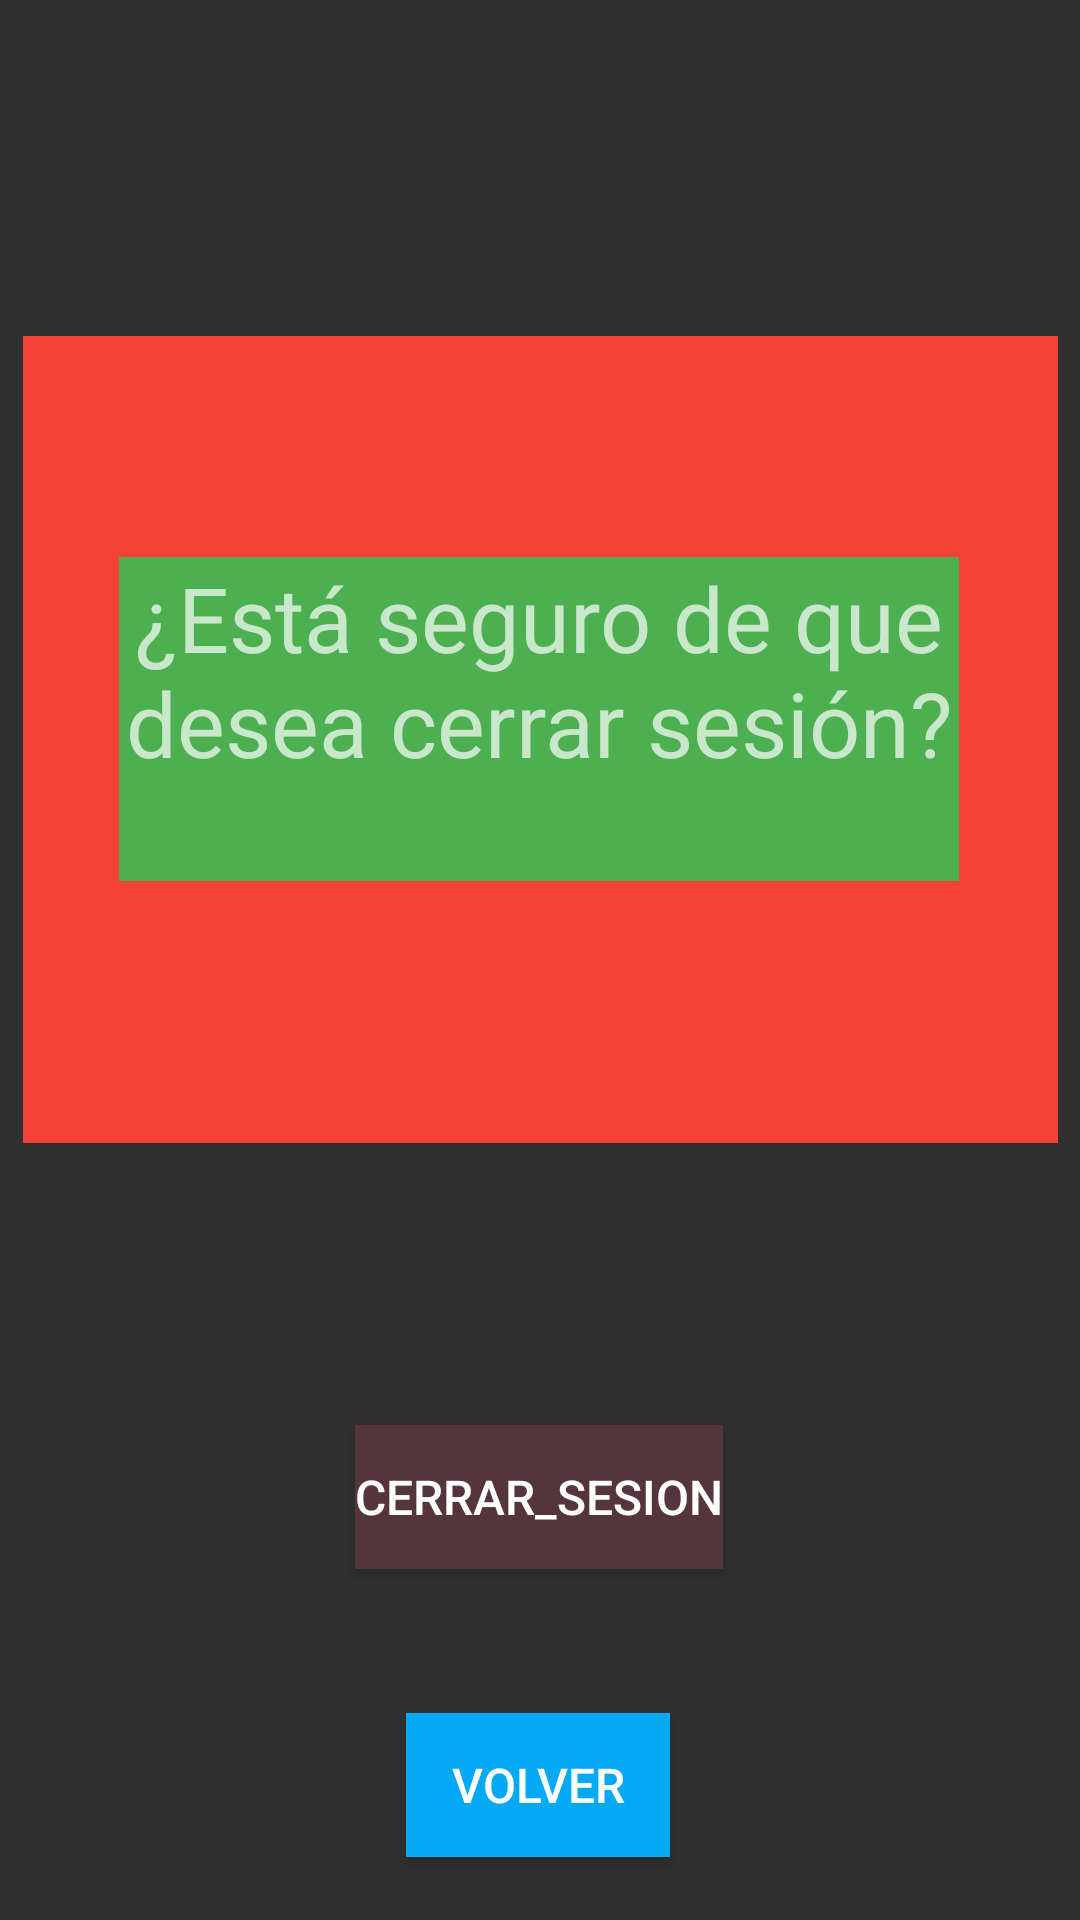

This screen was rendered from an Android layout file. Write that file and the resources it references.
<!-- AndroidManifest.xml: application theme Theme.AppCompat.NoActionBar -->
<!-- res/layout/fragment_cerrar_sesion.xml -->
<?xml version="1.0" encoding="utf-8"?>
<androidx.constraintlayout.widget.ConstraintLayout xmlns:android="http://schemas.android.com/apk/res/android"
    xmlns:app="http://schemas.android.com/apk/res-auto"
    xmlns:tools="http://schemas.android.com/tools"
    android:layout_width="match_parent"
    android:layout_height="match_parent">

    <TextView
        android:id="@+id/Fondo"
        android:layout_width="345dp"
        android:layout_height="269dp"
        android:background="#F44336"
        app:layout_constraintBottom_toBottomOf="parent"
        app:layout_constraintEnd_toEndOf="parent"
        app:layout_constraintStart_toStartOf="parent"
        app:layout_constraintTop_toTopOf="parent"
        app:layout_constraintVertical_bias="0.302" />

    <TextView
        android:id="@+id/textViewCerrarSesion"
        android:layout_width="280dp"
        android:layout_height="108dp"
        android:background="#4CAF50"
        android:text="¿Está seguro de que desea cerrar sesión?"
        android:textAlignment="center"
        android:textSize="30sp"
        app:layout_constraintBottom_toBottomOf="parent"
        app:layout_constraintEnd_toEndOf="parent"
        app:layout_constraintHorizontal_bias="0.495"
        app:layout_constraintStart_toStartOf="parent"
        app:layout_constraintTop_toTopOf="parent"
        app:layout_constraintVertical_bias="0.349" />

    <Button
        android:id="@+id/btCerrarSesion"
        android:layout_width="wrap_content"
        android:layout_height="wrap_content"
        android:layout_marginTop="70dp"
        android:background="#53353B"
        android:text="cerrar_sesion"
        android:textSize="16sp"
        app:layout_constraintBottom_toBottomOf="parent"
        app:layout_constraintEnd_toEndOf="parent"
        app:layout_constraintHorizontal_bias="0.498"
        app:layout_constraintStart_toStartOf="parent"
        app:layout_constraintTop_toBottomOf="@+id/Fondo"
        app:layout_constraintVertical_bias="0.171" />

    <Button
        android:id="@+id/btCancelarCerrarSesion"
        android:layout_width="wrap_content"
        android:layout_height="wrap_content"
        android:layout_marginTop="48dp"
        android:background="#03A9F4"
        android:text="volver"
        android:textSize="16sp"
        app:layout_constraintEnd_toEndOf="parent"
        app:layout_constraintHorizontal_bias="0.498"
        app:layout_constraintStart_toStartOf="parent"
        app:layout_constraintTop_toBottomOf="@+id/btCerrarSesion" />

</androidx.constraintlayout.widget.ConstraintLayout>
<!-- resources referenced by this layout -->
<resources>

</resources>
